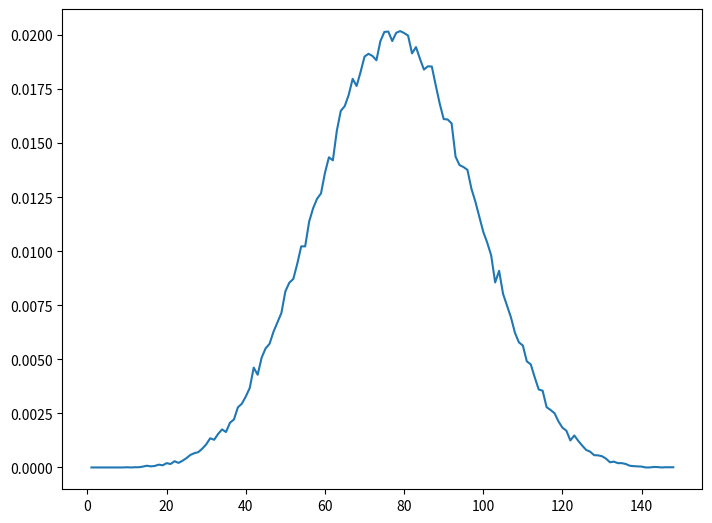

Python code for this plot:
from random import randint
import matplotlib.pyplot as plt



#Function that rolls a set of dice
#The input data is a string list with the format:
# [ "1D6" , "2D4" , "5D3" ]
def roll_dice(input):
  res = 0
  temp = 0
  for current_roll_str in input:
    current_roll = current_roll_str.split('D')
    for i in range(int(current_roll[0])):
      res += randint(1,int(current_roll[1]))  #We generate the roll
  return res



  #Variables
input_str = "5D30" #The input, with the format: " 1D6 + 2D4 + 5D3 "
max_it = 10**5  #Number of iterations
yy = [0]
max_xx = 0

#We split the input
input_str = input_str.strip()
input_str = input_str.upper()
input = input_str.split('+')





#We roll the dice n number of times (n = number of iterations)
for i in range(max_it):

  roll = roll_dice(input)

  #We resize the list if necessary
  for temp in range(len(yy),roll):
    yy.append(0)

  #We add the roll result
  yy[roll-1] += 1

  if roll > max_xx:
    max_xx = roll #We find the maximum possible roll

#We change the roll format to probabilities
for i in range(len(yy)):
  yy[i] /= max_it

avg_roll = yy.index(max(yy))+1




#We plot the graph
fig = plt.figure()
ax = fig.add_axes([0,0,1,1])
if len(yy)<15 and yy[round(len(yy)/2)]-yy[0] < 0.1:
  plt.ylim([0, 0.51])
#ax.bar(range(1,max_xx+1),yy)
plt.plot(range(1,max_xx+1),yy)
plt.show